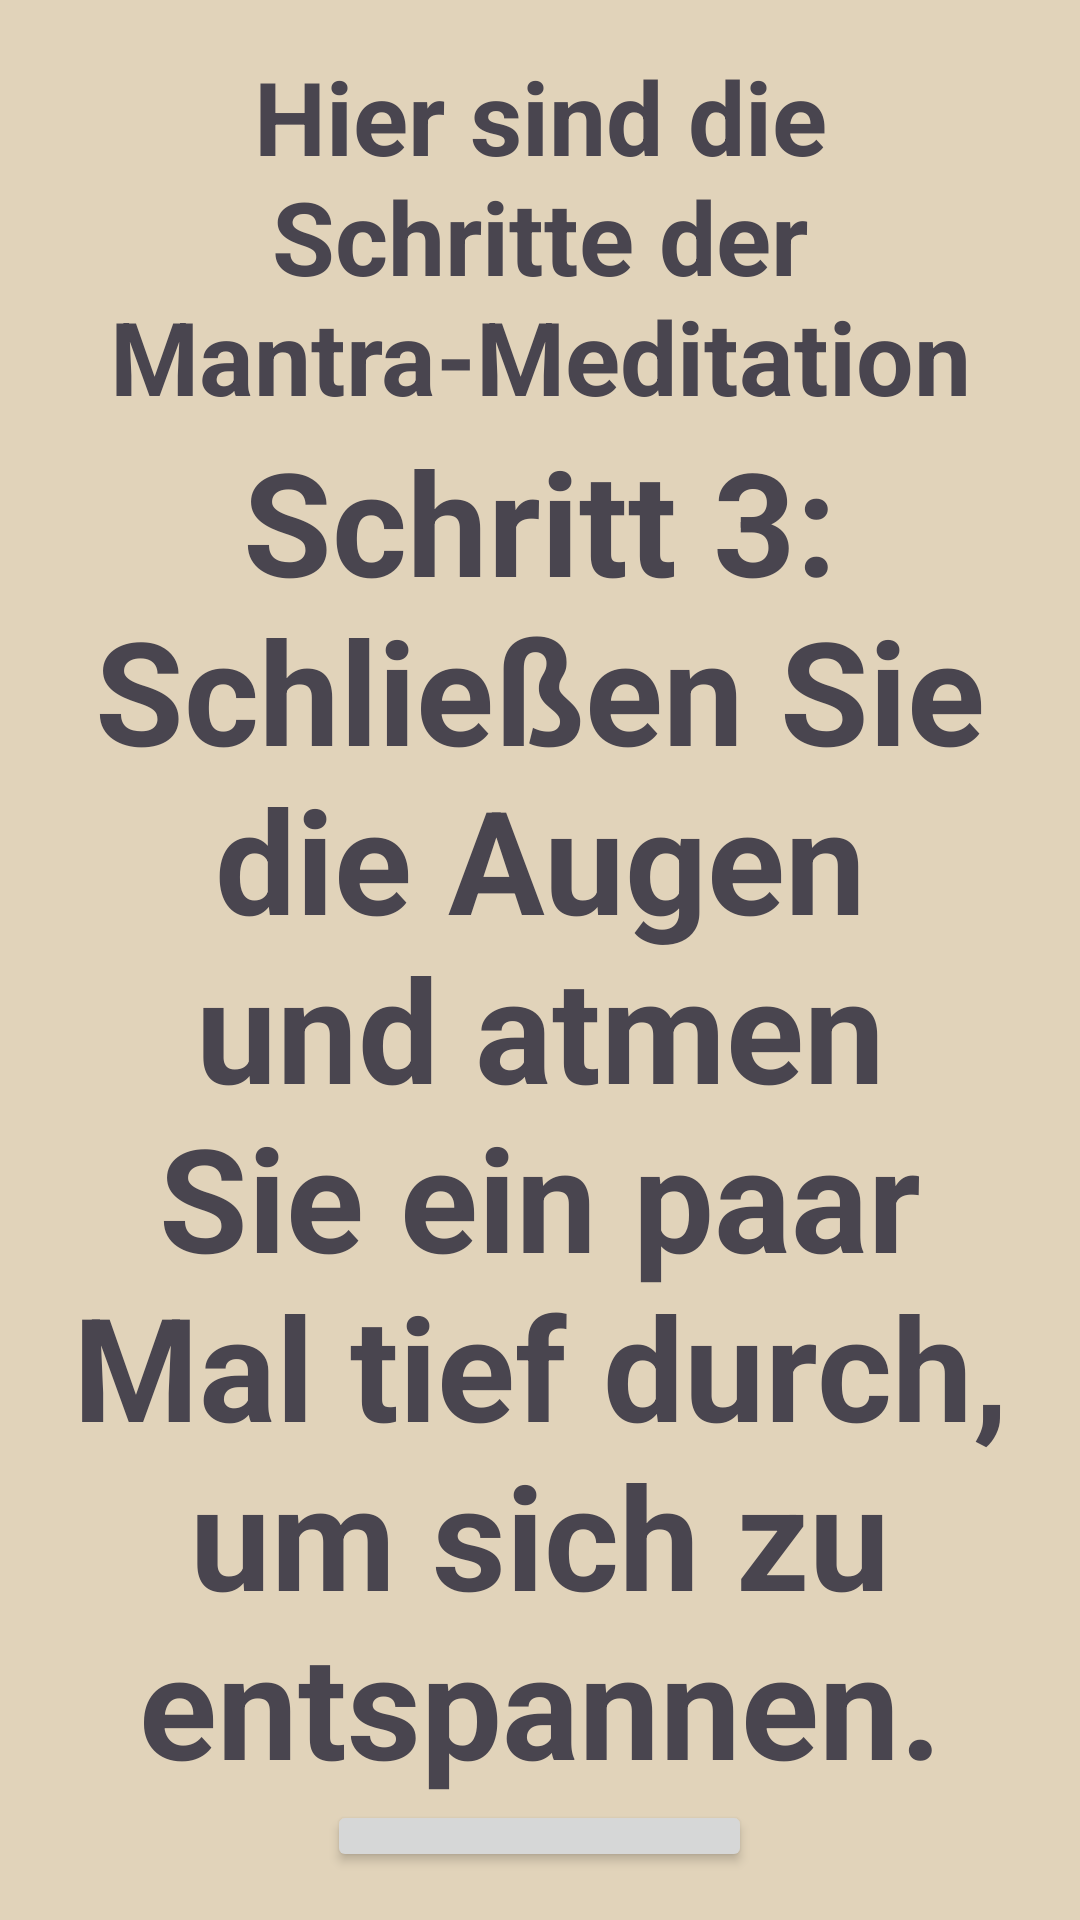

Android layout source for this screen:
<!-- AndroidManifest.xml: application theme Theme.BeMind -->
<!-- res/layout/activity_main28.xml -->
<?xml version="1.0" encoding="utf-8"?>
<LinearLayout xmlns:android="http://schemas.android.com/apk/res/android"
    android:layout_width="match_parent"
    android:layout_height="match_parent"
    android:orientation="vertical"
    android:gravity="center"
    android:padding="16dp"
    android:background="#E1D3BA">

    
    <TextView
        android:id="@+id/title"
        android:layout_width="wrap_content"
        android:layout_height="wrap_content"
        android:layout_gravity="center"
        android:gravity="center"
        android:text="Hier sind die Schritte der Mantra-Meditation"
        android:textSize="34sp"
        android:textStyle="bold" />

    
    <TextView
        android:id="@+id/step_text"
        android:layout_width="wrap_content"
        android:layout_height="wrap_content"
        android:layout_gravity="center"
        android:gravity="center"
        android:text="Schritt 3: Schließen Sie die Augen und atmen Sie ein paar Mal tief durch, um sich zu entspannen."
        android:textSize="48sp"
        android:textStyle="bold" />

    <Button
        android:id="@+id/audioButtonm3"
        android:layout_width="wrap_content"
        android:layout_height="wrap_content"
        android:text="Audio Abspielen"/>

    <Button
        android:id="@+id/stopm3"
        android:layout_width="wrap_content"
        android:layout_height="wrap_content"
        android:text="Audio Stoppen"/>

    
    <Button
        android:id="@+id/backButtonm3"
        android:layout_width="wrap_content"
        android:layout_height="wrap_content"
        android:text="Zurück"/>

</LinearLayout>
<!-- resources referenced by this layout -->
<resources>
  <style name="Theme.BeMind" parent="Base.Theme.BeMind" />
  <style name="Base.Theme.BeMind" parent="Theme.Material3.DayNight.NoActionBar">
          
          
      </style>
</resources>
